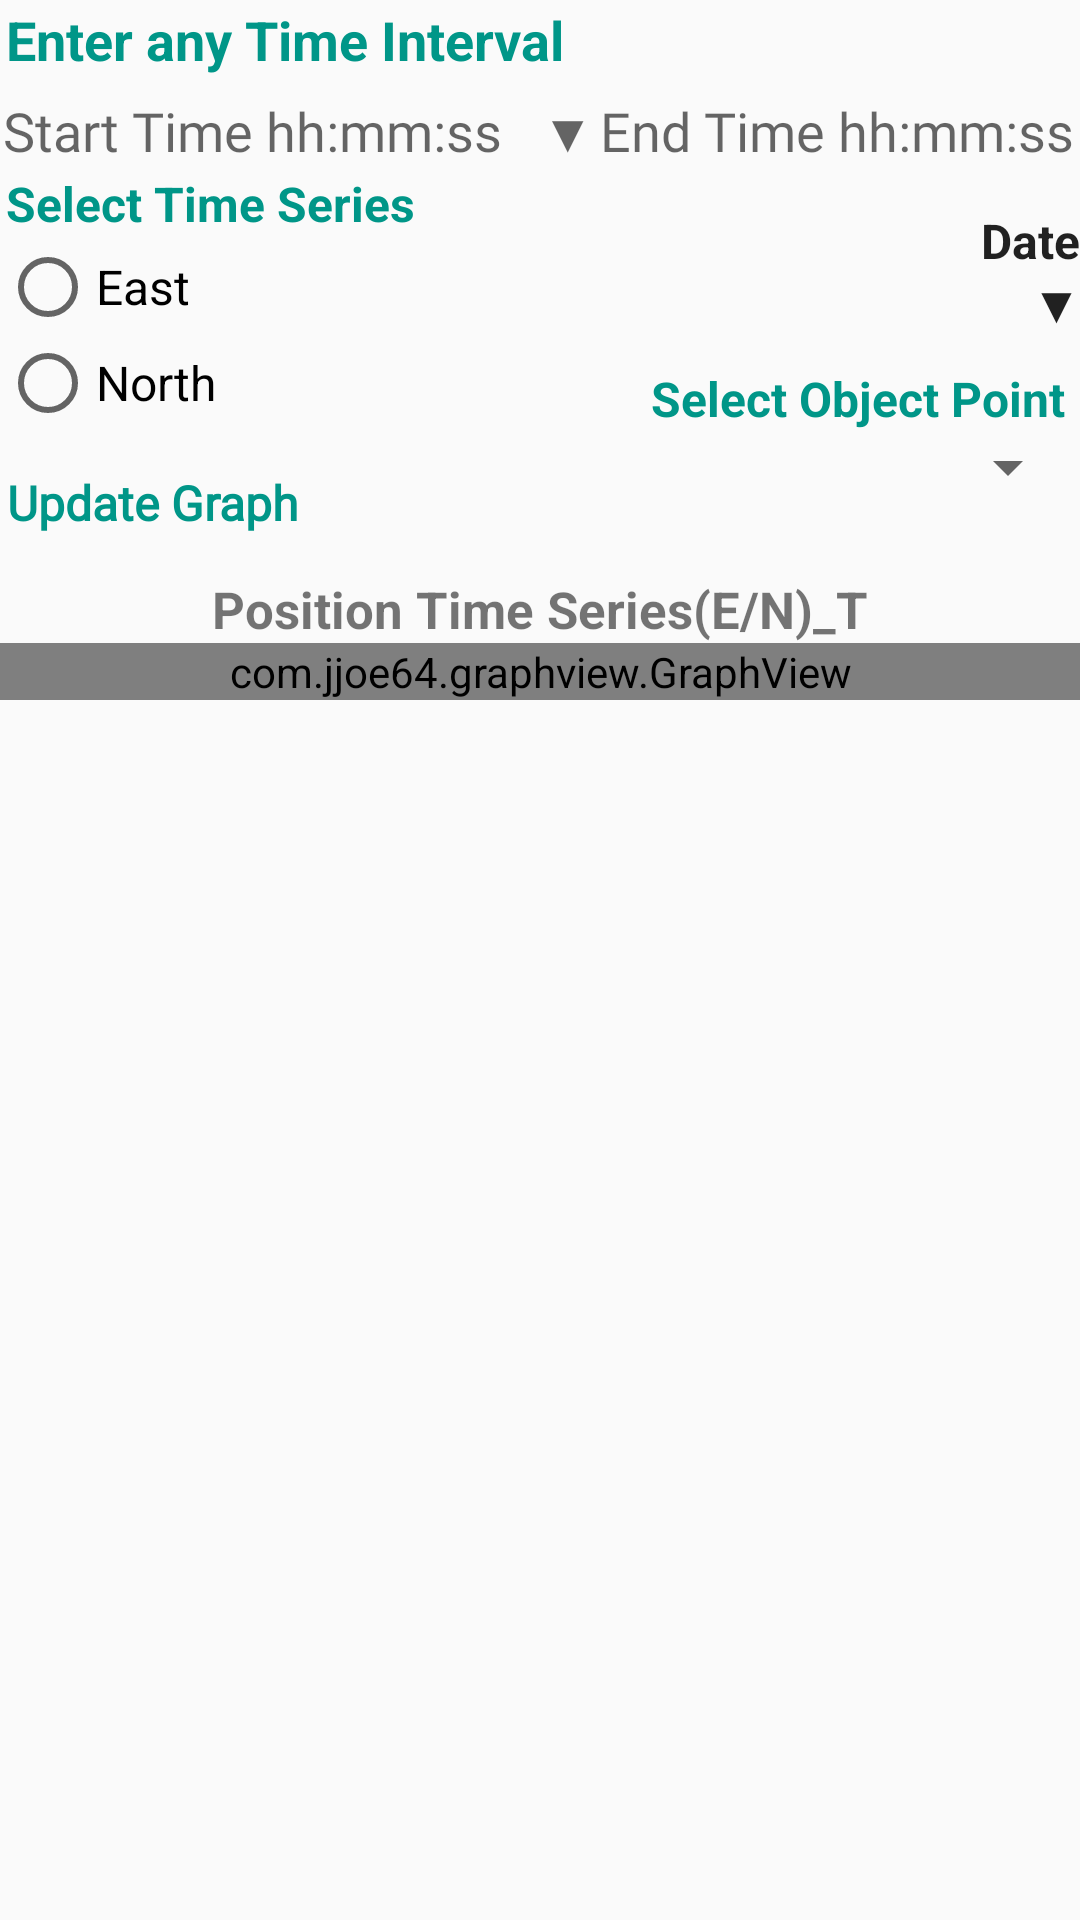

This screen was rendered from an Android layout file. Write that file and the resources it references.
<!-- AndroidManifest.xml: application theme AppTheme -->
<!-- res/layout/activity_time_series_visualization.xml -->
<?xml version="1.0" encoding="utf-8"?>
<RelativeLayout xmlns:android="http://schemas.android.com/apk/res/android"
    android:layout_width="match_parent"
    android:layout_height="match_parent">

    <TextView
        android:id="@+id/tv_dateSelection"
        android:layout_width="wrap_content"
        android:layout_height="wrap_content"
        android:layout_marginLeft="2dp"
        android:layout_marginTop="1dp"
        android:text="@string/date_selection"
        android:textColor="#009688"
        android:textSize="18sp"
        android:textStyle="bold"
        android:typeface="sans" />

    
    
    
    
    
    
    
    
    
    
    

    <TextView
        android:id="@+id/time_text_view"
        android:layout_width="200dp"
        android:layout_height="wrap_content"
        android:layout_below="@+id/tv_dateSelection"
        android:layout_marginTop="6dp"
        android:ems="10"
        android:fontFamily="@font/coda"
        android:layout_marginLeft="2dp"
        android:hint="@string/start_time_hh_mm_ss"
        android:layout_marginStart="1dp"
        android:inputType="time"
        android:textSize="18sp"

        android:typeface="sans" />
    <TextView
        android:id="@+id/time_text_view_end"
        android:layout_width="200dp"
        android:layout_height="wrap_content"
        android:layout_below="@+id/tv_dateSelection"
        android:layout_marginTop="6dp"
        android:ems="10"

        android:fontFamily="@font/coda"
        android:layout_marginLeft="2dp"
        android:hint="@string/end_time_hh_mm_ss"
        android:layout_marginStart="200dp"
        android:inputType="time"
        android:textSize="18sp"

        android:typeface="sans" />

    
    
    
    
    
    
    
    
    
    
    
    
    
    <TextView
        android:layout_width="wrap_content"
        android:layout_height="wrap_content"
        android:id="@+id/tv_seriesSelection"
        android:text = "@string/series_selection"
        android:layout_marginTop="1dp"
        android:layout_marginLeft="2dp"
        android:layout_below="@+id/time_text_view"
        android:textColor="#009688"
        android:textSize="16sp"
        android:textStyle="bold"
        android:typeface="sans"/>

    <RadioGroup
        android:layout_width="wrap_content"
        android:layout_height="wrap_content"
        android:layout_marginTop="1dp"
        android:layout_below="@+id/tv_seriesSelection"
        android:id="@+id/rb_timeSeries"
        android:orientation="vertical">

        <RadioButton
            android:id="@+id/rb_easterns"
            android:layout_width="wrap_content"
            android:layout_height="wrap_content"
            android:text="@string/series_eastern"
            android:textSize="16sp"
            android:typeface="sans"/>

        <RadioButton
            android:id="@+id/rb_northerns"
            android:layout_width="wrap_content"
            android:layout_height="wrap_content"
            android:text="@string/series_northing"
            android:textSize="16sp"
            android:typeface="sans"/>
    </RadioGroup>

    <TextView
        android:id="@+id/tv_objectSelection"
        android:layout_width="wrap_content"
        android:layout_height="wrap_content"
        android:layout_below="@+id/button"
        android:layout_alignParentRight="true"
        android:layout_marginTop="10dp"
        android:layout_marginRight="5dp"
        android:gravity="left"
        android:text="@string/object_selection"
        android:textColor="#009688"
        android:textSize="16sp"
        android:textStyle="bold"
        android:typeface="sans" />

    <Spinner
        android:id="@+id/objects_filter"
        android:layout_width="wrap_content"
        android:layout_height="wrap_content"
        android:layout_below="@+id/tv_objectSelection"
        android:layout_alignParentRight="true"/>

    <TextView
        android:id="@+id/dateselection"
        android:layout_width="wrap_content"
        android:layout_height="wrap_content"
        android:layout_below="@+id/time_text_view_end"
        android:layout_marginStart="300dp"
        android:layout_marginLeft="100dp"
        android:layout_marginTop="-10dp"
        android:gravity="center"
        android:text="" />

    <TextView
        android:id="@+id/button"
        style="?android:attr/buttonBarStyle"
        android:layout_width="wrap_content"
        android:layout_height="wrap_content"
        android:layout_below="@+id/dateselection"
        android:layout_marginStart="310dp"
        android:layout_marginLeft="100dp"
        android:typeface="sans"

        android:gravity="right"
        android:textSize="16sp"
        android:textStyle="bold"
        android:layout_marginTop="4dp"
        android:text="@string/ic_happy_font"
        android:textColor="@color/ap_gray"
        android:textAllCaps="false" />

    <Button
        android:id="@+id/load_file_from_server"
        android:layout_width="wrap_content"
        android:layout_height="wrap_content"
        style="?android:attr/buttonBarStyle"
        android:layout_below="@+id/rb_timeSeries"
        android:layout_marginLeft="2dp"
        android:fontFamily="@font/coda"
        android:text="@string/read_text_file_from_assets_folder"
        android:textAllCaps="false"
        android:textColor="#009688"
        android:textSize="16sp"
        android:textStyle="bold"
        android:typeface="sans" />


    <EditText
        android:id="@+id/et_currentDateTime"
        android:layout_width="wrap_content"
        android:layout_height="wrap_content"
        android:layout_below="@+id/rb_timeSeries"
        android:layout_alignBaseline="@id/load_file_from_server"
        android:layout_alignParentEnd="true"
        android:layout_alignParentRight="true"
        android:layout_marginTop="1dp"
        android:layout_marginEnd="2dp"
        android:layout_marginRight="2dp"
        android:background="@android:color/transparent"
        android:gravity="right"
        android:cursorVisible="false"
        android:inputType="date"
        android:textColor="#009688"
        android:textSize="16sp"
        android:textStyle="bold"
        android:typeface="sans" />


    <RelativeLayout
        android:layout_width="match_parent"
        android:layout_height="wrap_content"
        android:layout_alignParentBottom="true"
        android:layout_below="@+id/load_file_from_server">

        <TextView
            android:id="@+id/tv_graphTitle"
            android:layout_width="wrap_content"
            android:layout_height="wrap_content"
            android:layout_centerHorizontal="true"
            android:text="@string/graphview_title"
            android:textSize="17sp"
            android:textStyle="bold"
            android:typeface="sans" />

        <com.jjoe64.graphview.GraphView
            android:id="@+id/positiontimeseries"
            android:layout_width="match_parent"
            android:layout_height="wrap_content"
            android:layout_below="@+id/tv_graphTitle" />

    </RelativeLayout>

</RelativeLayout>
<!-- resources referenced by this layout -->
<resources>
  <string name="date_selection">Enter any Time Interval</string>
  <string name="end_time_hh_mm_ss">End Time hh:mm:ss    "  \u25bc"</string>
  <string name="graphview_title">Position Time Series(E/N)_T</string>
  <string name="ic_happy_font">Date        "  \u25bc"</string>
  <string name="object_selection">Select Object Point</string>
  <string name="read_text_file_from_assets_folder">Update Graph</string>
  <string name="series_eastern">East</string>
  <string name="series_northing">North</string>
  <string name="series_selection">Select Time Series</string>
  <string name="start_time_hh_mm_ss">Start Time hh:mm:ss "  \u25bc"</string>
  <style name="AppTheme" parent="Theme.AppCompat.Light.DarkActionBar">
          
          <item name="android:textAllCaps">false</item>
          <item name="colorPrimary">@color/colorPrimary</item>
          <item name="colorPrimaryDark">@color/colorPrimaryDark</item>
          <item name="colorAccent">@color/colorAccent</item>
  
      </style>
  <color name="colorPrimary">#0C5D9E</color>
  <color name="colorPrimaryDark">#1E88E5</color>
  <color name="colorAccent">#22DE40</color>
</resources>
